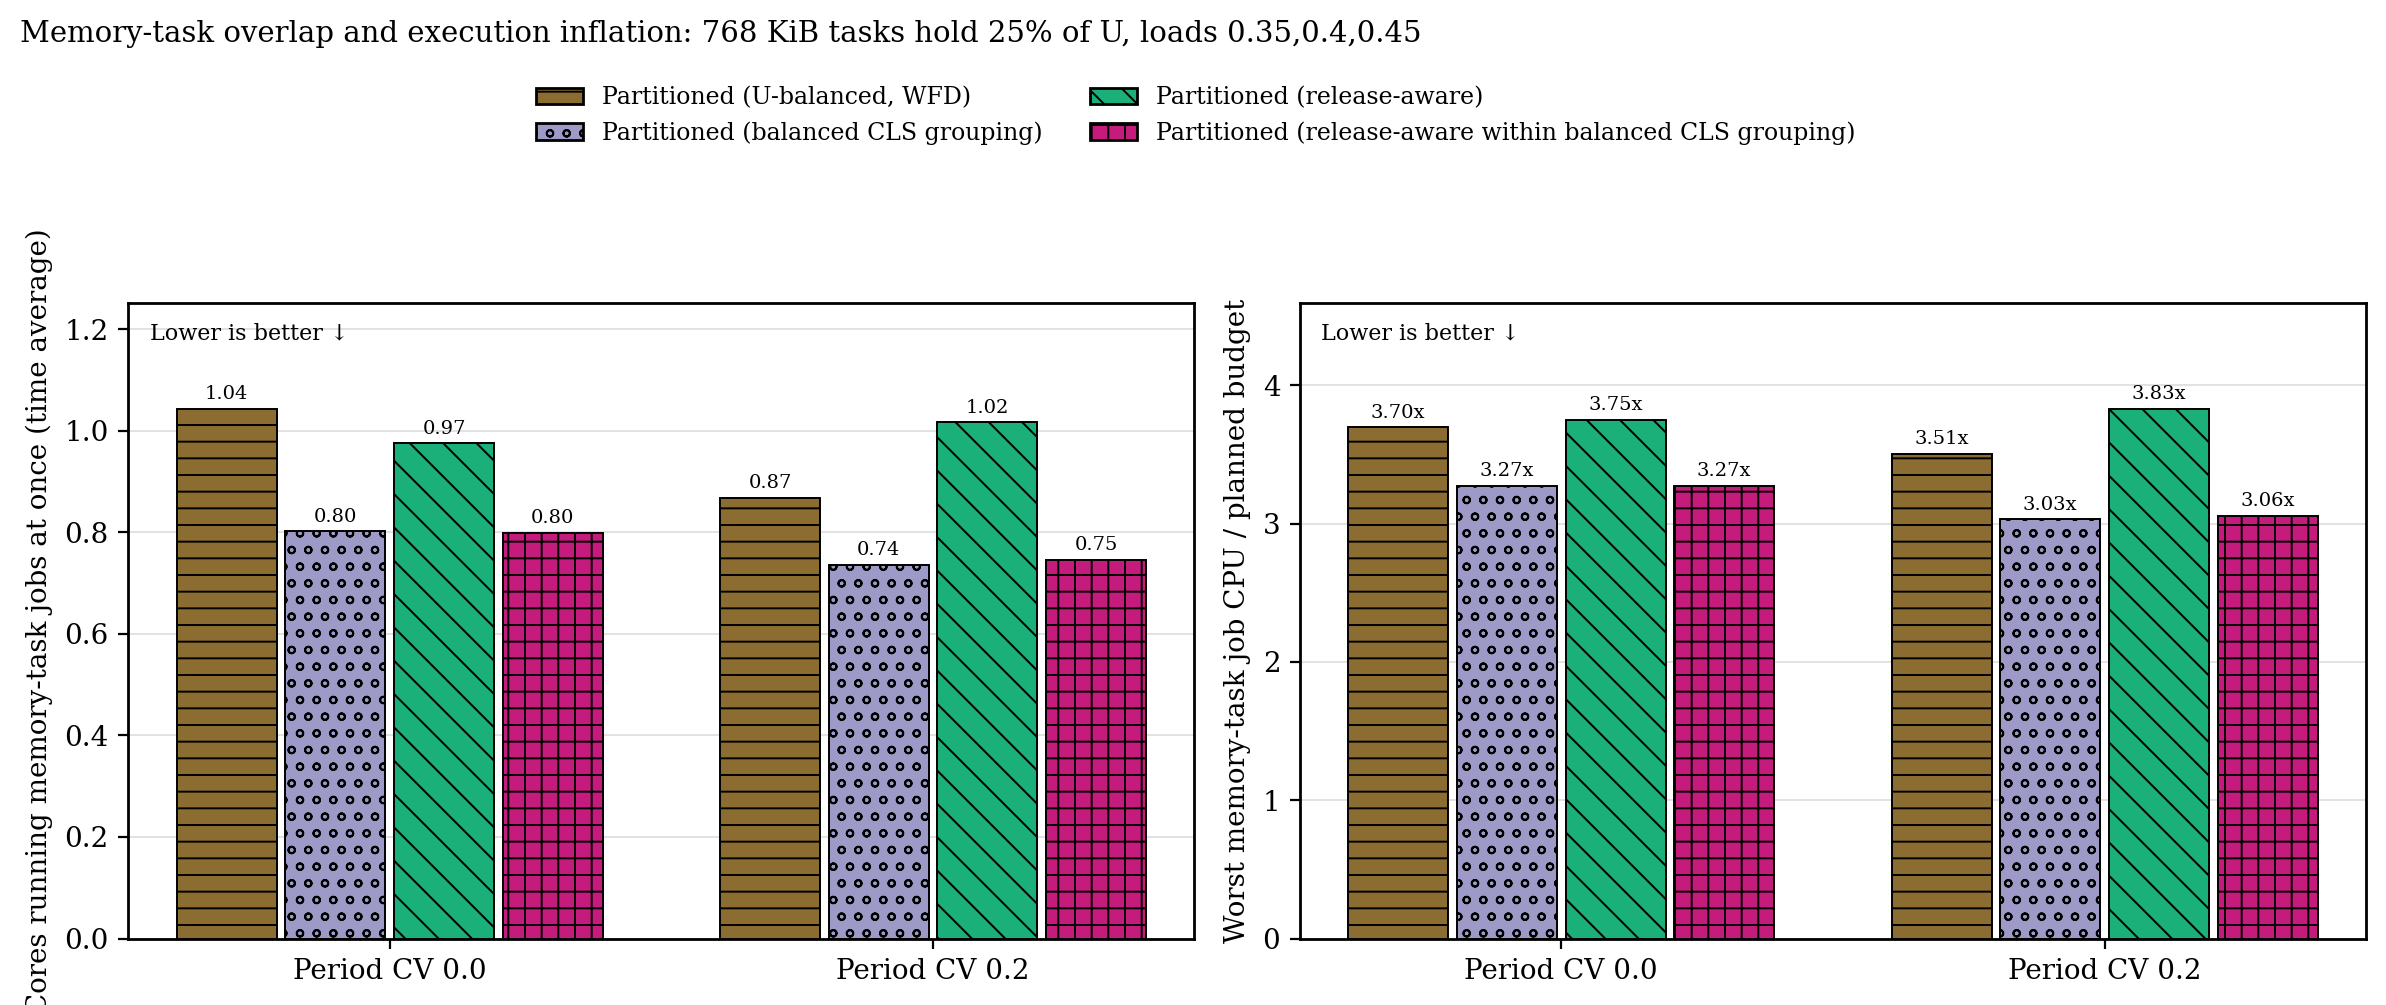

The file beside this chart, header and first rows:
quantity, cell, placement, median
memory_cores, cv00-big25, wfd, 1.043
memory_cores, cv00-big25, cgb, 0.8019
memory_cores, cv00-big25, ra, 0.9749
memory_cores, cv00-big25, ra-cgb, 0.7989
memory_cores, cv20-big25, wfd, 0.8677
memory_cores, cv20-big25, cgb, 0.7364
memory_cores, cv20-big25, ra, 1.017
memory_cores, cv20-big25, ra-cgb, 0.7459
inflation, cv00-big25, wfd, 3.697
inflation, cv00-big25, cgb, 3.274
inflation, cv00-big25, ra, 3.75
inflation, cv00-big25, ra-cgb, 3.274
inflation, cv20-big25, wfd, 3.506
inflation, cv20-big25, cgb, 3.031
inflation, cv20-big25, ra, 3.829
inflation, cv20-big25, ra-cgb, 3.055
